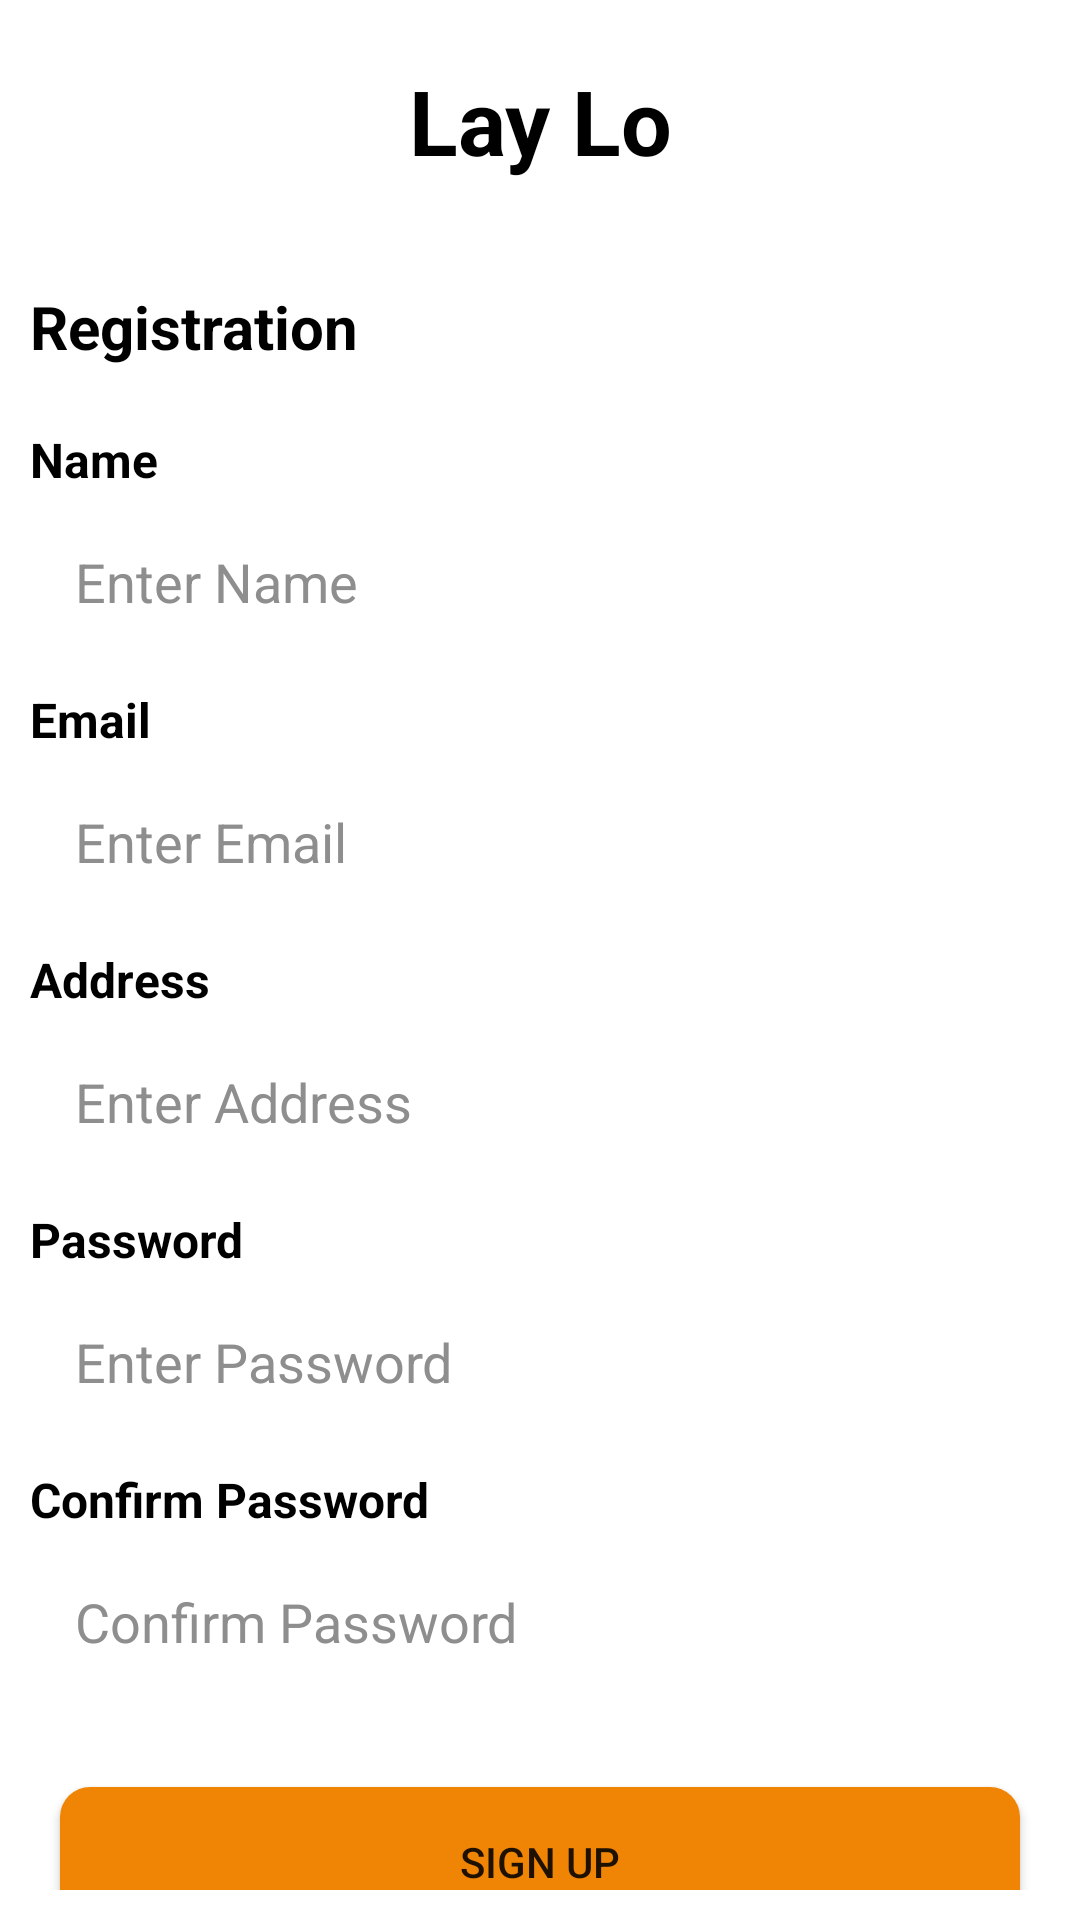

Here is an Android app screen rendered from its layout file. Give the layout XML and the strings, colors and styles it references.
<!-- AndroidManifest.xml: application theme Theme.LayLo -->
<!-- res/layout/activity_register.xml -->
<?xml version="1.0" encoding="utf-8"?>
<androidx.constraintlayout.widget.ConstraintLayout xmlns:android="http://schemas.android.com/apk/res/android"
    xmlns:app="http://schemas.android.com/apk/res-auto"
    xmlns:tools="http://schemas.android.com/tools"
    android:layout_width="match_parent"
    android:layout_height="match_parent"
    android:background="@color/white"
    tools:context=".Register">

    <TextView
        android:id="@+id/Discount"
        android:layout_width="match_parent"
        android:layout_height="wrap_content"
        android:layout_marginTop="20dp"
        android:gravity="center"
        android:text="Lay Lo"
        android:textColor="#000000"
        android:textSize="30sp"
        android:textStyle="bold"
        app:layout_constraintEnd_toEndOf="parent"
        app:layout_constraintStart_toStartOf="parent"
        app:layout_constraintTop_toTopOf="parent" />

    <LinearLayout
        android:layout_width="match_parent"
        android:layout_height="0dp"
        android:layout_margin="10dp"
        android:layout_marginTop="8dp"
        android:orientation="vertical"
        app:layout_constraintBottom_toBottomOf="parent"
        app:layout_constraintEnd_toEndOf="parent"
        app:layout_constraintStart_toStartOf="parent"
        app:layout_constraintTop_toBottomOf="@+id/Discount">

        <TextView
            android:id="@+id/Person4"
            android:layout_width="match_parent"
            android:layout_height="wrap_content"
            android:layout_marginTop="25dp"
            android:text="Registration"
            android:textColor="#000000"
            android:textSize="20sp"
            android:textStyle="bold" />

        <TextView
            android:id="@+id/email4"
            android:layout_width="match_parent"
            android:layout_height="wrap_content"
            android:layout_marginTop="20dp"
            android:text="Name"
            android:textColor="#000000"
            android:textSize="16sp"
            android:textStyle="bold" />

        <EditText
            android:id="@+id/reg_name"
            android:layout_width="match_parent"
            android:layout_height="50dp"
            android:layout_marginLeft="5dp"
            android:layout_marginTop="5dp"
            android:background="@drawable/shape_text"
            android:ems="10"
            android:hint="Enter Name"
            android:inputType="textPersonName"
            android:paddingLeft="10dp"
            android:textColor="#000000"
            android:textColorHint="#8F8E8E" />

        <TextView
            android:id="@+id/textemail"
            android:layout_width="match_parent"
            android:layout_height="wrap_content"
            android:layout_marginTop="10dp"
            android:text="Email"
            android:textColor="#000000"
            android:textSize="16sp"
            android:textStyle="bold" />

        <EditText
            android:id="@+id/reg_email"
            android:layout_width="match_parent"
            android:layout_height="50dp"
            android:layout_marginLeft="5dp"
            android:layout_marginTop="5dp"
            android:background="@drawable/shape_text"
            android:ems="10"
            android:hint="Enter Email"
            android:inputType="textEmailAddress"
            android:paddingLeft="10dp"
            android:textColor="#000000"
            android:textColorHint="#8F8E8E" />

        <TextView
            android:id="@+id/textaddress"
            android:layout_width="match_parent"
            android:layout_height="wrap_content"
            android:layout_marginTop="10dp"
            android:text="Address"
            android:textColor="#000000"
            android:textSize="16sp"
            android:textStyle="bold" />

        <EditText
            android:id="@+id/reg_address"
            android:layout_width="match_parent"
            android:layout_height="50dp"
            android:layout_marginLeft="5dp"
            android:layout_marginTop="5dp"
            android:background="@drawable/shape_text"
            android:ems="10"
            android:hint="Enter Address"
            android:inputType="textEmailAddress"
            android:paddingLeft="10dp"
            android:textColor="#000000"
            android:textColorHint="#8F8E8E" />

        <TextView
            android:id="@+id/textView19"
            android:layout_width="match_parent"
            android:layout_height="wrap_content"
            android:layout_marginTop="10dp"
            android:text="Password"
            android:textColor="#000000"
            android:textSize="16sp"
            android:textStyle="bold" />

        <EditText
            android:id="@+id/reg_password"
            android:layout_width="match_parent"
            android:layout_height="50dp"
            android:layout_marginLeft="5dp"
            android:layout_marginTop="5dp"
            android:background="@drawable/shape_text"
            android:ems="10"
            android:hint="Enter Password"
            android:inputType="textPassword"
            android:paddingLeft="10dp"
            android:textColor="#000000"
            android:textColorHint="#8F8E8E" />

        <TextView
            android:id="@+id/editTextTextPersonName2"
            android:layout_width="match_parent"
            android:layout_height="wrap_content"
            android:layout_marginTop="10dp"
            android:text="Confirm Password"
            android:textColor="#000000"
            android:textSize="16sp"
            android:textStyle="bold" />

        <EditText
            android:id="@+id/reg_confirmPassword"
            android:layout_width="match_parent"
            android:layout_height="50dp"
            android:layout_marginLeft="5dp"
            android:layout_marginTop="5dp"
            android:background="@drawable/shape_text"
            android:ems="10"
            android:hint="Confirm Password"
            android:inputType="textPassword"
            android:paddingLeft="10dp"
            android:textColor="#000000"
            android:textColorHint="#8F8E8E" />

        <Button
            android:id="@+id/btn_signUp"
            android:layout_width="match_parent"
            android:layout_height="50dp"
            android:layout_marginLeft="10dp"
            android:layout_marginTop="30dp"
            android:layout_marginRight="10dp"
            android:background="@drawable/btn_bg"
            android:text="Sign Up" />

        <TextView
            android:id="@+id/reg_login"
            android:layout_width="match_parent"
            android:layout_height="wrap_content"
            android:layout_marginTop="40dp"
            android:gravity="center"
            android:text="Login"
            android:textColor="#000000"
            android:textSize="18sp"
            android:textStyle="bold" />
    </LinearLayout>

</androidx.constraintlayout.widget.ConstraintLayout>
<!-- resources referenced by this layout -->
<resources>
  <color name="white">#FFFFFFFF</color>
  <!-- drawable btn_bg (drawable) -->
  <?xml version="1.0" encoding="utf-8"?>
  <shape xmlns:android="http://schemas.android.com/apk/res/android">
      <solid android:color="#F08405" />
      <corners android:radius="10dp"/>
  </shape>
  <style name="Theme.LayLo" parent="Theme.AppCompat.DayNight.NoActionBar">
          
          <item name="colorPrimary">@color/purple_500</item>
          <item name="colorPrimaryVariant">@color/orange</item>
          <item name="colorOnPrimary">@color/white</item>
          
          <item name="colorSecondary">@color/teal_200</item>
          <item name="colorSecondaryVariant">@color/teal_700</item>
          <item name="colorOnSecondary">@color/black</item>
          
          <item name="android:statusBarColor">?attr/colorPrimaryVariant</item>
          
          <item name="bottomSheetDialogTheme">@style/AppBottomSheetDialogTheme</item>
      </style>
  <color name="purple_500">#FF6200EE</color>
  <color name="orange">#F08405</color>
  <color name="teal_200">#FF03DAC5</color>
  <color name="teal_700">#FF018786</color>
  <color name="black">#FF000000</color>
  <style name="AppBottomSheetDialogTheme" parent="Theme.Design.Light.BottomSheetDialog">
          <item name="bottomSheetStyle">@style/AppModalStyle</item>
      </style>
  <style name="AppModalStyle" parent="Widget.Design.BottomSheet.Modal">
          <item name="android:background">@drawable/rounded_bottom_sheet</item>
      </style>
</resources>
